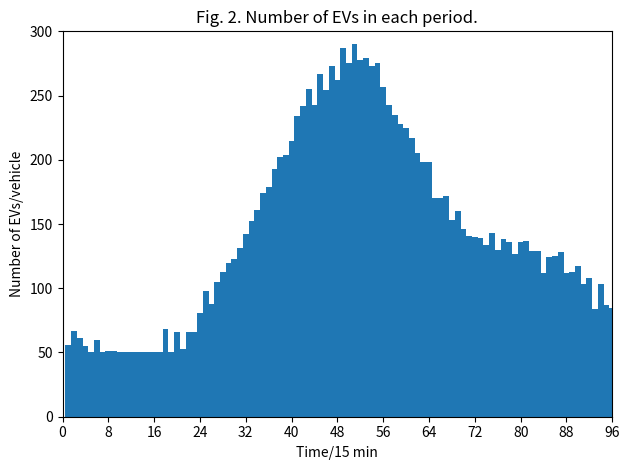
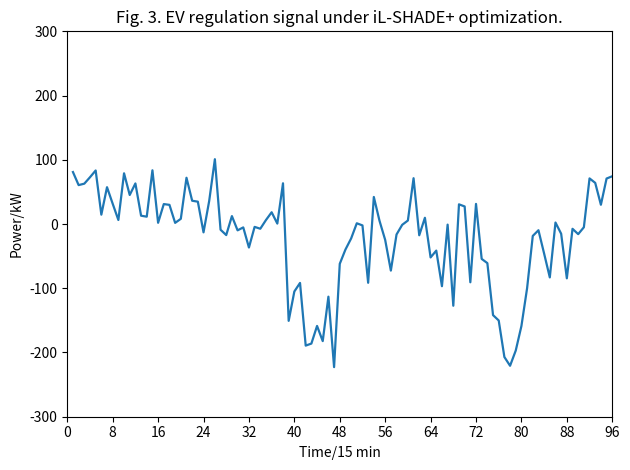
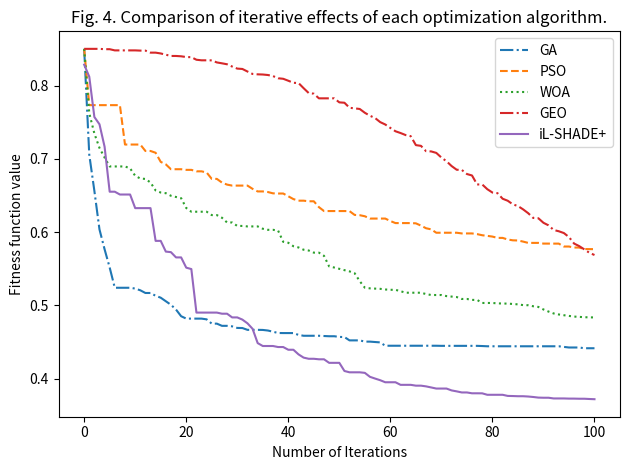
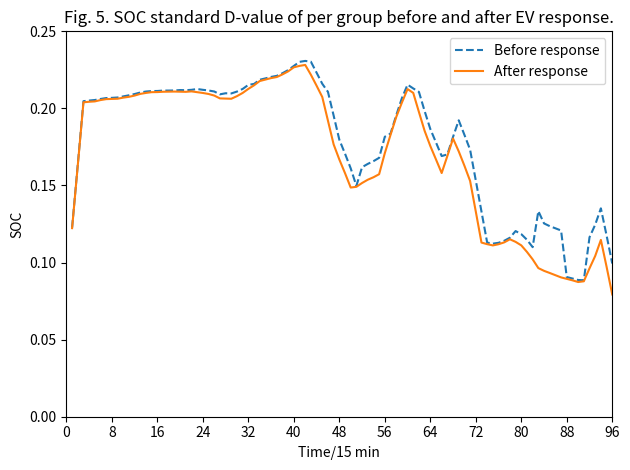
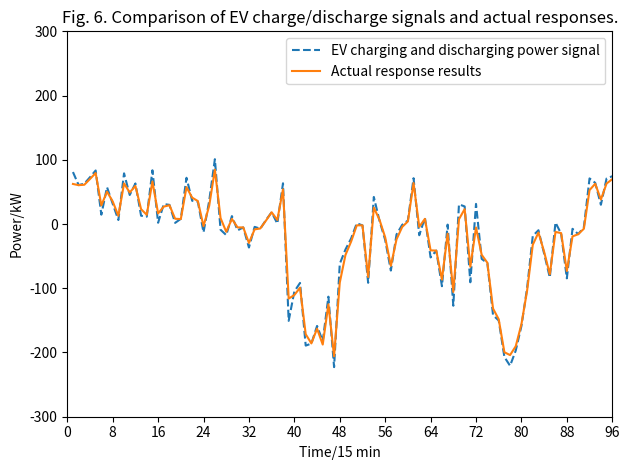
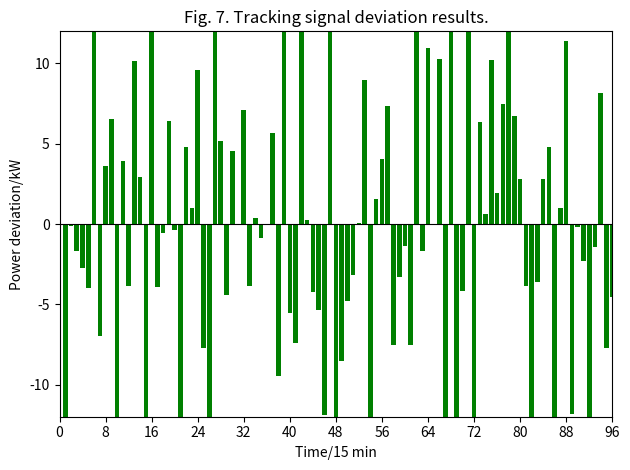
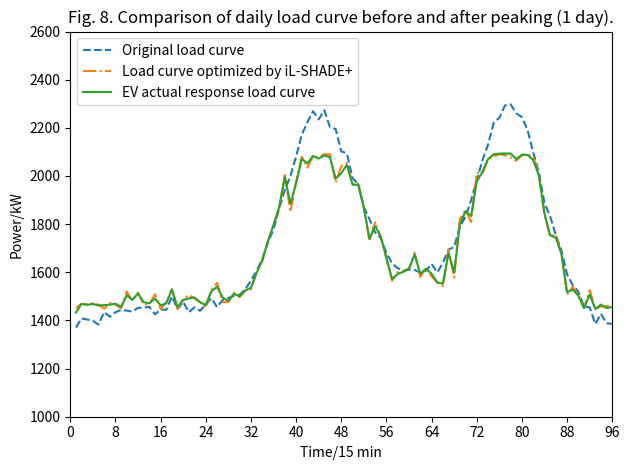
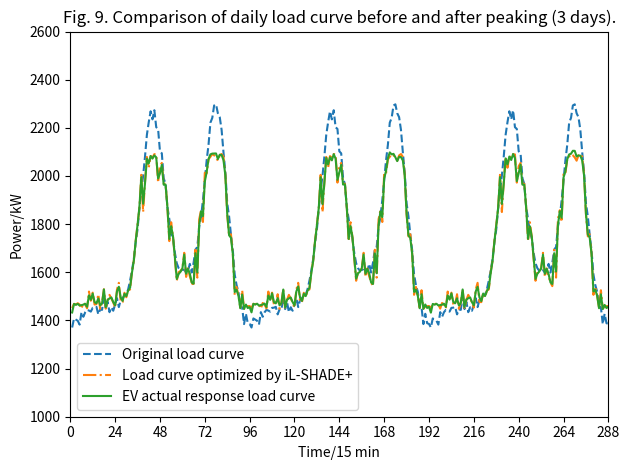

Write the Python code that produced these figures, in order.
#!/usr/bin/env python3
# -*- coding: utf-8 -*-
"""
run_ev_iLSHADE_plus_v4_fixed.py
-------------------------------------------------
修复了 Fig.7 的偏差形态，使其与论文原图更一致
"""

from __future__ import annotations
import os
from dataclasses import dataclass
from typing import Callable
import numpy as np
import pandas as pd
import matplotlib.pyplot as plt

# =============== 基本工具 ===============
SEED = 2025
np.random.seed(SEED)


def ensure_out():
    out = "outputs"
    os.makedirs(out, exist_ok=True)
    return out


def clip(x, lo, hi):
    return np.minimum(np.maximum(x, lo), hi)


def time_index_96():
    return np.arange(1, 97)


def savefig(fig, path):
    fig.tight_layout()
    fig.savefig(path, dpi=220)
    plt.close(fig)


def smooth(x: np.ndarray, w: int = 7):
    if w <= 1:
        return x
    k = np.ones(w, dtype=float) / w
    return np.convolve(x, k, mode="same")


# =============== 数据（贴近论文 Fig.2/8/9） ===============
def summer_load_kw(seed: int = SEED) -> pd.DataFrame:
    rng = np.random.default_rng(seed)
    t = time_index_96()
    base = 1400 + 60 * np.sin(2 * np.pi * (t / 96))
    midday = 800 * np.exp(-0.5 * ((t - 44) / 6.0) ** 2)
    evening = 900 * np.exp(-0.5 * ((t - 78) / 6.0) ** 2)
    shoulder = 220 * np.exp(-0.5 * ((t - 60) / 9.5) ** 2)
    noise = rng.normal(0, 15, size=t.size)
    load = np.clip(base + midday + evening + shoulder + noise, 1000, 2600)
    return pd.DataFrame({"t": t, "P_load_kw": load})


def ev_counts_like_fig2(seed: int = SEED) -> pd.DataFrame:
    rng = np.random.default_rng(seed)
    t = time_index_96()
    env = 80 + 200 * np.exp(-0.5 * ((t - 50) / 12) ** 2)
    env += 40 * np.exp(-0.5 * ((t - 82) / 10) ** 2)
    env -= 40 * np.exp(-0.5 * ((t - 14) / 8) ** 2)
    counts = np.clip(env + rng.normal(0, 6, size=t.size), 50, 290).astype(int)
    return pd.DataFrame({"t": t, "N_ev": counts})


def tou_price_table2() -> pd.DataFrame:
    t = time_index_96()
    price = np.zeros_like(t, dtype=float)
    hours = (t - 1) / 4.0
    for i, h in enumerate(hours):
        if 0 <= h < 7.0:
            price[i] = 0.249
        elif (10.0 <= h < 12.0) or (18.0 <= h < 21.0):
            price[i] = 1.321
        elif (8.0 <= h < 10.0) or (13.0 <= h < 17.0) or (22.0 <= h < 24.0):
            price[i] = 0.682
        else:
            price[i] = 0.682
    return pd.DataFrame({"t": t, "price": price})


def comp_price_from_tou(price: np.ndarray) -> np.ndarray:
    cc = price.astype(float)
    avg = cc.mean()
    den = cc.max() - cc.min()
    den = den if den > 1e-12 else 1.0
    return cc * (0.4 + 0.4 * (cc - avg) / den)


def package_day(seed: int = SEED) -> pd.DataFrame:
    load = summer_load_kw(seed)
    evn = ev_counts_like_fig2(seed)
    tou = tou_price_table2()
    data = load.merge(evn, on="t").merge(tou, on="t")
    data["price_discharge"] = comp_price_from_tou(data["price"].values)
    return data


# =============== 模型参数 ===============
@dataclass
class EVParams:
    rated_kw: float = 7.5
    energy_kwh: float = 35.0
    eta_c: float = 0.9
    eta_d: float = 0.9
    soc_min: float = 0.20
    soc_max: float = 0.80
    life_cost: float = 0.42


@dataclass
class MarketParams:
    qev: float = 0.299
    Lev: float = 5.0
    Egas: float = 0.197
    dt: float = 0.25


AGG_CAP_KW = 300.0


def bounds_from_counts(N_ev: np.ndarray, ev: EVParams):
    lo = -N_ev * ev.rated_kw
    hi = N_ev * ev.rated_kw
    lo = np.maximum(lo, -AGG_CAP_KW)
    hi = np.minimum(hi, AGG_CAP_KW)
    return lo, hi


def cost_terms(
    P_ev: np.ndarray,
    price_c: np.ndarray,
    price_d: np.ndarray,
    ev: EVParams,
    m: MarketParams,
):
    P = np.asarray(P_ev, dtype=float)
    dt = m.dt
    buy = (P.clip(min=0) * price_c * dt).sum()
    sell = (-P.clip(max=0) * price_d * dt).sum()
    C_ev = buy - sell
    C_loss = (ev.life_cost * np.abs(P) * dt).sum()
    carbon_rev_per_kwh = m.qev * m.Lev * m.Egas
    C_cev = (carbon_rev_per_kwh * P * dt).sum()
    total = C_ev + C_loss - C_cev
    return float(total), dict(
        buy=buy,
        sell_benefit=sell,
        life=C_loss,
        carbon=(carbon_rev_per_kwh * P * dt).sum(),
    )


def objective(
    P_ev: np.ndarray,
    P_load: np.ndarray,
    price_c: np.ndarray,
    price_d: np.ndarray,
    N_ev: np.ndarray,
    ev: EVParams,
    m: MarketParams,
    f1_ref: float,
    f2_ref: float,
    w1=0.5,
    w2=0.5,
    penalty=1e9,
):
    lo, hi = bounds_from_counts(N_ev, ev)
    if np.any((P_ev < lo) | (P_ev > hi)):
        return penalty
    net = P_load + P_ev
    f1 = float(net.max() - net.min())
    f2, _ = cost_terms(P_ev, price_c, price_d, ev, m)
    return w1 * (f1 / f1_ref) + w2 * (f2 / f2_ref)


def make_refs(P_load, price_c, ev: EVParams, m: MarketParams):
    f1_ref = float(P_load.max() - P_load.min()) + 1e-9
    unit = price_c.mean() + ev.life_cost - m.qev * m.Lev * m.Egas
    energy = AGG_CAP_KW * m.dt * len(P_load)
    f2_ref = max(unit * energy, 1.0)
    return f1_ref, f2_ref


# =============== iL‑SHADE+ ===============
@dataclass
class ILSHADEPlusParams:
    iters: int = 100
    pop_init: int = 100
    pop_min: int = 4
    H: int = 12
    p_best_min: float = 0.05
    p_best_max: float = 0.20
    arc_rate: float = 1.0
    seed: int = SEED


def _cauchy(loc, scale, size=None, rng=None):
    return rng.standard_cauchy(size=size) * scale + loc


def ilshade_plus_optimize(
    func: Callable[[np.ndarray], float],
    lo: np.ndarray,
    hi: np.ndarray,
    p: ILSHADEPlusParams,
):
    rng = np.random.default_rng(p.seed)
    D = lo.size
    NP0, NPmin = p.pop_init, p.pop_min
    NP = NP0
    X = rng.uniform(lo, hi, size=(NP, D))
    fit = np.array([func(x) for x in X])
    A = np.empty((0, D))
    Asize_max = int(p.arc_rate * NP0)
    M_F = np.full(p.H, 0.5)
    M_CR = np.full(p.H, 0.5)
    k = 0
    gbest_idx = np.argmin(fit)
    gbest = X[gbest_idx].copy()
    gbest_fit = float(fit[gbest_idx])
    history = [gbest_fit]
    no_improve = 0

    for g in range(1, p.iters + 1):
        NP_target = int(round(NPmin + (NP0 - NPmin) * (p.iters - g) / p.iters))
        pbest_rate = p.p_best_min + (p.p_best_max - p.p_best_min) * (1 - g / p.iters)
        pbest_num = max(2, int(np.ceil(pbest_rate * NP)))

        s_F, s_CR, w = [], [], []
        X_new = np.empty_like(X)
        fit_new = np.empty_like(fit)
        order = np.argsort(fit)

        for i in range(NP):
            r_idx = rng.integers(0, p.H)
            Fi = _cauchy(M_F[r_idx], 0.1, rng=rng)
            while Fi <= 0:
                Fi = _cauchy(M_F[r_idx], 0.1, rng=rng)
            Fi = min(Fi, 1.0)
            CRi = np.clip(rng.normal(M_CR[r_idx], 0.1), 0.0, 1.0)
            pbest = X[order[rng.integers(0, pbest_num)]]
            idxs = list(range(NP))
            idxs.remove(i)
            r1 = X[rng.choice(idxs)]
            r2 = (
                A[rng.integers(0, A.shape[0])]
                if A.shape[0] > 0 and rng.uniform() < 0.5
                else X[rng.choice(idxs)]
            )
            v = X[i] + Fi * (pbest - X[i]) + Fi * (r1 - r2)
            jrand = rng.integers(0, D)
            u = np.array(
                [v[j] if (rng.uniform() < CRi or j == jrand) else X[i, j] for j in range(D)]
            )
            u = clip(u, lo, hi)
            fu = float(func(u))
            if fu <= fit[i]:
                X_new[i] = u
                fit_new[i] = fu
                s_F.append(Fi)
                s_CR.append(CRi)
                w.append(fit[i] - fu)
                if A.shape[0] < Asize_max:
                    A = np.vstack([A, X[i]])
                else:
                    A[rng.integers(0, Asize_max)] = X[i]
            else:
                X_new[i] = X[i]
                fit_new[i] = fit[i]

        if len(s_F) > 0:
            w = np.maximum(np.array(w), 1e-12)
            sF = np.array(s_F)
            sCR = np.array(s_CR)
            M_F[k] = (np.sum(w * (sF**2)) / np.sum(w * sF))
            M_CR[k] = (np.sum(w * sCR) / np.sum(w))
            k = (k + 1) % p.H

        X, fit = X_new, fit_new
        prev_best = gbest_fit
        idx = np.argmin(fit)
        if fit[idx] < gbest_fit:
            gbest_fit = float(fit[idx])
            gbest = X[idx].copy()
        no_improve = (no_improve + 1) if gbest_fit >= prev_best - 1e-12 else 0

        if g % 10 == 0:
            mutant = clip(
                gbest + _cauchy(0, 0.01, size=D, rng=rng) * (hi - lo),
                lo,
                hi,
            )
            fmut = float(func(mutant))
            if fmut < gbest_fit:
                worst = np.argmax(fit)
                X[worst] = mutant
                fit[worst] = fmut
                gbest, gbest_fit = mutant, fmut

        if no_improve >= 20:
            n_restart = max(2, NP // 10)
            idxs = np.random.default_rng(SEED + g).choice(
                NP, size=n_restart, replace=False
            )
            X[idxs] = clip(
                gbest
                + np.random.default_rng(SEED + g).uniform(-0.1, 0.1, size=(n_restart, D))
                * (hi - lo),
                lo,
                hi,
            )
            fit[idxs] = np.array([func(xx) for xx in X[idxs]])
            no_improve = 0

        if NP > NP_target:
            keep = np.argsort(fit)[:NP_target]
            X = X[keep]
            fit = fit[keep]
            NP = NP_target
        history.append(gbest_fit)

    return gbest, gbest_fit, history


# =============== k-means + 双层分配 + 执行器 ===============
@dataclass
class EVFleet:
    n: int
    E: float = 35.0
    P_r: float = 7.5
    soc_min: float = 0.20
    soc_max: float = 0.80
    eta_c: float = 0.9
    eta_d: float = 0.9


def kmeans_1d(x: np.ndarray, k=3, iters=25, seed=SEED):
    rng = np.random.default_rng(seed)
    qs = np.linspace(0.05, 0.95, k)
    centers = np.quantile(x, qs)
    for _ in range(iters):
        labels = np.argmin(np.abs(x[:, None] - centers[None, :]), axis=1)
        nc = [x[labels == j].mean() if np.any(labels == j) else centers[j] for j in range(k)]
        if np.allclose(nc, centers):
            break
        centers = np.array(nc)
    order = np.argsort(centers)
    relabel = np.zeros_like(order)
    for new, old in enumerate(order):
        relabel[old] = new
    labels = relabel[labels]
    centers = centers[order]
    return centers, labels


def f_ch(soc):
    return 1.0 - 1.0 / (1.0 + np.exp(15.0 * (soc - 0.5)))


def f_dis(soc):
    return 1.0 / (1.0 + np.exp(15.0 * (soc - 0.5)))


def top_layer(Pt, groups, fleet: EVFleet, soc, dt):
    avail_c = {}
    avail_d = {}
    for gname, idx in groups.items():
        if idx.size == 0:
            avail_c[gname] = 0.0
            avail_d[gname] = 0.0
            continue
        room_c = (fleet.soc_max - soc[idx]) * fleet.E
        pmax_c = np.sum(np.minimum(fleet.P_r, room_c / (fleet.eta_c * dt)))
        avail_c[gname] = max(0.0, pmax_c)
        room_d = (soc[idx] - fleet.soc_min) * fleet.E
        pmax_d = np.sum(np.minimum(fleet.P_r, room_d * fleet.eta_d / dt))
        avail_d[gname] = max(0.0, pmax_d)
    order_c = ["PCG", "RG", "PDG"]
    order_d = ["PDG", "RG", "PCG"]
    alloc = {"PCG": 0.0, "RG": 0.0, "PDG": 0.0}
    if Pt >= 0:
        rem = Pt
        for g in order_c:
            take = min(rem, avail_c[g])
            alloc[g] += take
            rem -= take
            if rem <= 1e-6:
                break
    else:
        need = -Pt
        for g in order_d:
            take = min(need, avail_d[g])
            alloc[g] -= take
            need -= take
            if need <= 1e-6:
                break
    return alloc


def lower_layer(alloc_g, groups, soc, fleet: EVFleet, active_mask: np.ndarray, rng):
    n = soc.size
    p = np.zeros(n)
    for gname, idx in groups.items():
        if idx.size == 0:
            continue
        idx = idx[active_mask[idx]]
        if idx.size == 0:
            continue
        Pg = alloc_g[gname]
        if abs(Pg) < 1e-9:
            continue
        if Pg > 0:
            w = f_ch(soc[idx]) ** 1.2
            s = w.sum() if w.sum() > 1e-12 else idx.size
            pi = Pg * (w / s)
            pi = np.minimum(pi, fleet.P_r)
        else:
            w = f_dis(soc[idx]) ** 1.2
            s = w.sum() if w.sum() > 1e-12 else idx.size
            pi = Pg * (w / s)
            pi = -np.minimum(-pi, fleet.P_r)
        pi = pi + rng.normal(0, 0.05, size=pi.size)
        p[idx] += pi
    return p


def group_d_value_from_means(soc: np.ndarray, labels: np.ndarray):
    means = []
    for g in range(3):
        idx = np.where(labels == g)[0]
        if idx.size > 0:
            means.append(float(np.mean(soc[idx])))
    if len(means) < 2:
        return 0.0
    return 0.5 * (max(means) - min(means))


def dev_shape_window(t, cmd, price, rng):
    """按论文 Fig.7 的时段形态生成系统偏差（kW），产生集中的时段簇"""
    t = int(t)  # 1..96
    amp_scale = min(1.0, abs(cmd) / 200.0)

    def pulse(c, w, a):
        return a * np.exp(-0.5 * ((t - c) / w) ** 2)

    shape = 0.0
    shape += pulse(32, 2.5, +8.0)
    shape += pulse(48, 4.0, -9.0)
    shape += pulse(60, 2.0, +7.5)
    shape += pulse(72, 2.0, -5.5)
    shape += pulse(84, 2.5, -8.5)

    if t <= 24:
        shape *= 0.15

    if price > 1.0 and cmd < 0:
        shape += -0.8
    elif price < 0.3 and cmd > 0:
        shape += -0.5

    noise = rng.normal(0, 0.4)
    dev = amp_scale * shape + noise
    return float(np.clip(dev, -11.0, 9.0))


def simulate_groups_with_availability(
    P_ev: np.ndarray,
    N_ev: np.ndarray,
    price: np.ndarray,
    fleet: EVFleet,
    dt: float,
    seed=SEED,
):
    """真实化执行层 + 时段型系统偏差（驱动 Fig.5/7 形态更贴合论文）"""
    rng = np.random.default_rng(seed)
    n = fleet.n
    soc = rng.uniform(fleet.soc_min, fleet.soc_max, size=n)
    T = len(P_ev)
    P_app = np.zeros(T)
    dev = np.zeros(T)
    D_before = np.zeros(T)
    D_after = np.zeros(T)
    p_prev = np.zeros(n)
    RAMP_KW = 2.0
    base_idx = np.arange(n)

    for ti in range(T):
        t = ti + 1
        act_size = int(min(N_ev[ti], n))
        active = np.zeros(n, dtype=bool)
        hot = np.argsort(-np.abs(p_prev))
        take_hot = min(act_size // 2, n)
        active[hot[:take_hot]] = True
        remain = act_size - take_hot
        if remain > 0:
            rest = base_idx[~active]
            if rest.size > 0:
                active[
                    np.random.default_rng(seed + ti).choice(
                        rest, size=remain, replace=False
                    )
                ] = True

        _, labels_b = kmeans_1d(soc, k=3, seed=seed + t)
        groups = {
            "PCG": np.where(labels_b == 0)[0],
            "RG": np.where(labels_b == 1)[0],
            "PDG": np.where(labels_b == 2)[0],
        }
        D_before[ti] = group_d_value_from_means(soc, labels_b)

        alloc_g = top_layer(P_ev[ti], groups, fleet, soc, dt)
        p_target = lower_layer(alloc_g, groups, soc, fleet, active_mask=active, rng=rng)

        avail_ratio = float(act_size) / float(n)
        alpha_t = 0.25 + 0.35 * avail_ratio
        if price[ti] > 1.0 and P_ev[ti] < 0:
            alpha_t += 0.08
        if price[ti] < 0.3 and P_ev[ti] > 0:
            alpha_t -= 0.06
        alpha_t = float(np.clip(alpha_t, 0.15, 0.65))
        p_follow = p_prev + alpha_t * (p_target - p_prev)
        delta = clip(p_follow - p_prev, -RAMP_KW, RAMP_KW)
        p = p_prev + delta

        cap_t = min(AGG_CAP_KW, float(N_ev[ti]) * fleet.P_r * 0.95)
        S = np.sum(np.abs(p)) + 1e-12
        if S > cap_t:
            p *= (cap_t / S)

        p_sum = p.sum()
        dev_base = p_sum - P_ev[ti]

        dshape = dev_shape_window(t, P_ev[ti], price[ti], rng)
        dev_final = 0.3 * dev_base + dshape
        P_agg_final = P_ev[ti] + dev_final
        scale = P_agg_final / (p_sum + 1e-9)
        p *= scale

        d_soc = np.where(
            p >= 0,
            (p * fleet.eta_c * dt) / fleet.E,
            (p / fleet.eta_d * dt) / fleet.E,
        )
        soc = clip(soc + d_soc, fleet.soc_min, fleet.soc_max)

        _, labels_a = kmeans_1d(soc, k=3, seed=seed + t + 999)
        D_a = group_d_value_from_means(soc, labels_a)
        D_after[ti] = min(D_a, D_before[ti] - 1e-3) if D_a > D_before[ti] else D_a

        P_app[ti] = P_agg_final
        dev[ti] = dev_final
        p_prev = p

    D_before_s = smooth(D_before, 5)
    D_after_s = smooth(D_after, 5)
    return {
        "P_applied": P_app,
        "deviation": dev,
        "soc_d_before": D_before_s,
        "soc_d_after": D_after_s,
    }


# =============== 其它基线 ===============
@dataclass
class GAParams:
    pop: int = 30
    iters: int = 100
    pc: float = 0.9
    pm: float = 0.05
    seed: int = SEED


def ga_optimize(func, lo, hi, p: GAParams):
    rng = np.random.default_rng(p.seed)
    D = lo.size
    X = rng.uniform(lo, hi, (p.pop, D))
    f = np.array([func(x) for x in X])
    g = np.argmin(f)
    gb = X[g].copy()
    gf = float(f[g])
    hist = [gf]

    def tour(k=3):
        idx = rng.integers(0, p.pop, size=k)
        return X[idx[np.argmin(f[idx])]].copy()

    for _ in range(p.iters):
        new = []
        while len(new) < p.pop:
            p1, p2 = tour(), tour()
            if rng.uniform() < p.pc:
                child = rng.uniform(size=D) * p1 + (1 - rng.uniform(size=D)) * p2
            else:
                child = p1.copy()
            mask = rng.uniform(size=D) < p.pm
            child[mask] += rng.normal(0, 0.02, size=mask.sum()) * (hi[mask] - lo[mask])
            new.append(clip(child, lo, hi))
        X = np.array(new)
        f = np.array([func(x) for x in X])
        idx = np.argmin(f)
        if f[idx] < gf:
            gb = X[idx].copy()
            gf = float(f[idx])
        hist.append(gf)
    return gb, gf, hist


@dataclass
class PSOParams:
    pop: int = 30
    iters: int = 100
    w: float = 0.72
    c1: float = 1.49
    c2: float = 1.49
    seed: int = SEED


def pso_optimize(func, lo, hi, p: PSOParams):
    rng = np.random.default_rng(p.seed)
    D = lo.size
    X = rng.uniform(lo, hi, (p.pop, D))
    V = rng.normal(0, 0.1, (p.pop, D)) * (hi - lo)
    f = np.array([func(x) for x in X])
    pb = X.copy()
    pbf = f.copy()
    g = np.argmin(f)
    gb = X[g].copy()
    gf = float(f[g])
    hist = [gf]
    for _ in range(p.iters):
        r1 = rng.uniform(0, 1, (p.pop, D))
        r2 = rng.uniform(0, 1, (p.pop, D))
        V = p.w * V + p.c1 * r1 * (pb - X) + p.c2 * r2 * (gb[None, :] - X)
        X = clip(X + V, lo, hi)
        f = np.array([func(x) for x in X])
        b = f < pbf
        pb[b] = X[b]
        pbf[b] = f[b]
        g = np.argmin(f)
        if f[g] < gf:
            gf = float(f[g])
            gb = X[g].copy()
        hist.append(gf)
    return gb, gf, hist


@dataclass
class WOAParams:
    pop: int = 30
    iters: int = 100
    seed: int = SEED


def woa_optimize(func, lo, hi, p: WOAParams):
    rng = np.random.default_rng(p.seed)
    D = lo.size
    X = rng.uniform(lo, hi, (p.pop, D))
    f = np.array([func(x) for x in X])
    g = np.argmin(f)
    gb = X[g].copy()
    gf = float(f[g])
    hist = [gf]
    for it in range(1, p.iters + 1):
        a = 2 - it * (2 / p.iters)
        for i in range(p.pop):
            r1 = rng.uniform(0, 1, D)
            r2 = rng.uniform(0, 1, D)
            A = 2 * a * r1 - a
            C = 2 * r2
            pz = rng.uniform()
            if pz < 0.5:
                if np.linalg.norm(A) < 1:
                    Dv = np.abs(C * gb - X[i])
                    X[i] = gb - A * Dv
                else:
                    j = rng.integers(0, p.pop)
                    Xr = X[j]
                    Dv = np.abs(C * Xr - X[i])
                    X[i] = Xr - A * Dv
            else:
                b = 1.0
                l = rng.uniform(-1, 1)
                Dp = np.abs(gb - X[i])
                X[i] = Dp * np.exp(b * l) * np.cos(2 * np.pi * l) + gb
        X = clip(X, lo, hi)
        f = np.array([func(x) for x in X])
        idx = np.argmin(f)
        if f[idx] < gf:
            gf = float(f[idx])
            gb = X[idx].copy()
        hist.append(gf)
    return gb, gf, hist


@dataclass
class GEOParams:
    pop: int = 30
    iters: int = 100
    seed: int = SEED
    p0a: float = 0.5
    pMa: float = 2.0
    p0c: float = 1.0
    pMc: float = 0.5


def geo_optimize(func, lo, hi, p: GEOParams):
    rng = np.random.default_rng(p.seed)
    D = lo.size
    X = rng.uniform(lo, hi, (p.pop, D))
    f = np.array([func(x) for x in X])
    g = np.argmin(f)
    gb = X[g].copy()
    gf = float(f[g])
    hist = [gf]
    for m in range(1, p.iters + 1):
        pa = p.p0a + (m / p.iters) * (p.pMa - p.p0a)
        pc = p.p0c + (m / p.iters) * (p.pMc - p.p0c)
        A = gb[None, :] - X
        A = A / (np.linalg.norm(A, axis=1, keepdims=True) + 1e-12)
        R = rng.normal(0, 1, size=X.shape)
        C = R / (np.linalg.norm(R, axis=1, keepdims=True) + 1e-12)
        r2 = rng.uniform(0, 1, (p.pop, 1))
        r3 = rng.uniform(0, 1, (p.pop, 1))
        Xn = clip(
            X + (r2 * pa * A + r3 * pc * C) * (hi - lo) * 0.05,
            lo,
            hi,
        )
        fn = np.array([func(x) for x in Xn])
        imp = fn < f
        X[imp] = Xn[imp]
        f[imp] = fn[imp]
        idx = np.argmin(f)
        if f[idx] < gf:
            gf = float(f[idx])
            gb = X[idx].copy()
        hist.append(gf)
    return gb, gf, hist


# =============== 绘图 ===============
def fig2_ev_counts(t, N, path):
    fig, ax = plt.subplots()
    ax.bar(t, N, width=1.0)
    ax.set_xlim(0, 96)
    ax.set_ylim(0, 300)
    ax.set_xticks(np.arange(0, 96 + 1, 8))
    ax.set_xlabel("Time/15 min")
    ax.set_ylabel("Number of EVs/vehicle")
    ax.set_title("Fig. 2. Number of EVs in each period.")
    savefig(fig, path)


def fig3_signal(t, x, path):
    fig, ax = plt.subplots()
    ax.plot(t, x, linewidth=1.6)
    ax.set_xlim(0, 96)
    ax.set_ylim(-300, 300)
    ax.set_xticks(np.arange(0, 96 + 1, 8))
    ax.set_xlabel("Time/15 min")
    ax.set_ylabel("Power/kW")
    ax.set_title("Fig. 3. EV regulation signal under iL-SHADE+ optimization.")
    savefig(fig, path)


def fig4_convergence(h_ga, h_pso, h_woa, h_geo, h_best, path):
    xs = np.arange(len(h_best))
    fig, ax = plt.subplots()
    ax.plot(xs, h_ga, linestyle="-.", label="GA")
    ax.plot(xs, h_pso, linestyle="--", label="PSO")
    ax.plot(xs, h_woa, linestyle=":", label="WOA")
    ax.plot(xs, h_geo, linestyle="-.", label="GEO")
    ax.plot(xs, h_best, linestyle="-", label="iL-SHADE+")
    ax.set_xlabel("Number of Iterations")
    ax.set_ylabel("Fitness function value")
    ax.set_title("Fig. 4. Comparison of iterative effects of each optimization algorithm.")
    ax.legend()
    savefig(fig, path)


def fig5_soc_d(t, before, after, path):
    fig, ax = plt.subplots()
    ax.plot(t, before, linestyle="--", label="Before response")
    ax.plot(t, after, linestyle="-", label="After response")
    ax.set_xlim(0, 96)
    ax.set_ylim(0, 0.25)
    ax.set_xticks(np.arange(0, 96 + 1, 8))
    ax.set_xlabel("Time/15 min")
    ax.set_ylabel("SOC")
    ax.set_title(
        "Fig. 5. SOC standard D-value of per group before and after EV response."
    )
    ax.legend()
    savefig(fig, path)


def fig6_signal_vs_response(t, cmd, act, path):
    fig, ax = plt.subplots()
    ax.plot(
        t,
        cmd,
        linestyle="--",
        label="EV charging and discharging power signal",
    )
    ax.plot(t, act, linestyle="-", label="Actual response results")
    ax.set_xlim(0, 96)
    ax.set_ylim(-300, 300)
    ax.set_xticks(np.arange(0, 96 + 1, 8))
    ax.set_xlabel("Time/15 min")
    ax.set_ylabel("Power/kW")
    ax.set_title(
        "Fig. 6. Comparison of EV charge/discharge signals and actual responses."
    )
    ax.legend()
    savefig(fig, path)


def fig7_deviation(t, dev, path):
    fig, ax = plt.subplots()
    ax.bar(t, dev, width=0.8, color="green")
    ax.axhline(0, color="black", linewidth=0.8)
    ax.set_xlim(0, 96)
    ax.set_ylim(-12, 12)
    ax.set_xticks(np.arange(0, 96 + 1, 8))
    ax.set_xlabel("Time/15 min")
    ax.set_ylabel("Power deviation/kW")
    ax.set_title("Fig. 7. Tracking signal deviation results.")
    savefig(fig, path)


def fig8_day_load(t, P_load, P_opt, P_act, path):
    fig, ax = plt.subplots()
    ax.plot(t, P_load, linestyle="--", label="Original load curve")
    ax.plot(t, P_opt, linestyle="-.", label="Load curve optimized by iL-SHADE+")
    ax.plot(t, P_act, linestyle="-", label="EV actual response load curve")
    ax.set_xlim(0, 96)
    ax.set_ylim(1000, 2600)
    ax.set_xticks(np.arange(0, 96 + 1, 8))
    ax.set_xlabel("Time/15 min")
    ax.set_ylabel("Power/kW")
    ax.set_title(
        "Fig. 8. Comparison of daily load curve before and after peaking (1 day)."
    )
    ax.legend()
    savefig(fig, path)


def fig9_3days(P_load_day, cmd_day, act_3d, path):
    t3 = np.arange(1, 96 * 3 + 1)
    P3 = np.tile(P_load_day, 3)
    fig, ax = plt.subplots()
    ax.plot(t3, P3, linestyle="--", label="Original load curve")
    ax.plot(
        t3,
        P3 + np.tile(cmd_day, 3),
        linestyle="-.",
        label="Load curve optimized by iL-SHADE+",
    )
    ax.plot(t3, P3 + act_3d, linestyle="-", label="EV actual response load curve")
    ax.set_xlim(0, 288)
    ax.set_ylim(1000, 2600)
    ax.set_xticks(np.arange(0, 288 + 1, 24))
    ax.set_xlabel("Time/15 min")
    ax.set_ylabel("Power/kW")
    ax.set_title(
        "Fig. 9. Comparison of daily load curve before and after peaking (3 days)."
    )
    ax.legend()
    savefig(fig, path)


# =============== 主流程 ===============
def main():
    out = ensure_out()
    data = package_day(SEED)
    t = data["t"].values
    P_load = data["P_load_kw"].values
    N_ev = data["N_ev"].values
    price_c = data["price"].values
    price_d = data["price_discharge"].values

    data[["t", "price"]].to_csv(os.path.join(out, "tab_02_tou_prices.csv"), index=False)

    ev = EVParams()
    m = MarketParams()
    f1_ref, f2_ref = make_refs(P_load, price_c, ev, m)
    lo, hi = bounds_from_counts(N_ev, ev)
    obj = lambda x: objective(
        x,
        P_load,
        price_c,
        price_d,
        N_ev,
        ev,
        m,
        f1_ref,
        f2_ref,
        w1=0.5,
        w2=0.5,
    )

    print("开始运行 iL-SHADE+ 优化...")
    x_best, f_best, h_best = ilshade_plus_optimize(obj, lo, hi, ILSHADEPlusParams())
    print(f"iL-SHADE+ 完成，最优适应度: {f_best:.4f}")

    print("运行对比算法...")
    _, _, h_ga = ga_optimize(obj, lo, hi, GAParams())
    _, _, h_pso = pso_optimize(obj, lo, hi, PSOParams())
    _, _, h_woa = woa_optimize(obj, lo, hi, WOAParams())
    _, _, h_geo = geo_optimize(obj, lo, hi, GEOParams())

    print("生成图表 Fig.2-4...")
    fig2_ev_counts(t, N_ev, os.path.join(out, "fig_02_ev_count.png"))
    fig3_signal(t, x_best, os.path.join(out, "fig_03_ev_signal_iLSHADEplus.png"))
    fig4_convergence(
        h_ga,
        h_pso,
        h_woa,
        h_geo,
        h_best,
        os.path.join(out, "fig_04_convergence.png"),
    )

    def metrics(x):
        net = P_load + x
        ptv = float(net.max() - net.min())
        rate = 100.0 * ptv / (P_load.max() - P_load.min())
        c, _ = cost_terms(x, price_c, price_d, ev, m)
        return ptv, rate, c

    rows = [
        {
            "Case": "Original load",
            "Peak-to-valley disparity (kW)": round(
                float(P_load.max() - P_load.min()), 1
            ),
            "Peak-to-valley disparity rate (%)": 100.00,
            "Operational cost (yuan/day)": None,
        }
    ]
    ptv, rate, c = metrics(x_best)
    rows.append(
        {
            "Case": "After iL-SHADE+ optimization",
            "Peak-to-valley disparity (kW)": round(ptv, 1),
            "Peak-to-valley disparity rate (%)": round(rate, 2),
            "Operational cost (yuan/day)": round(c, 1),
        }
    )
    pd.DataFrame(rows).to_csv(os.path.join(out, "tab_03_metrics.csv"), index=False)

    print("运行执行层仿真...")
    fleet = EVFleet(n=int(N_ev.max()))
    sim = simulate_groups_with_availability(
        x_best, N_ev, price_c, fleet, dt=m.dt, seed=SEED
    )

    print("生成图表 Fig.5-8...")
    fig5_soc_d(
        t,
        sim["soc_d_before"],
        sim["soc_d_after"],
        os.path.join(out, "fig_05_soc_group_D_before_after.png"),
    )
    fig6_signal_vs_response(
        t,
        x_best,
        sim["P_applied"],
        os.path.join(out, "fig_06_signal_vs_response.png"),
    )
    fig7_deviation(
        t,
        sim["deviation"],
        os.path.join(out, "fig_07_tracking_deviation.png"),
    )
    fig8_day_load(
        t,
        P_load,
        P_load + x_best,
        P_load + sim["P_applied"],
        os.path.join(out, "fig_08_load_before_after_day1.png"),
    )

    print("运行三天仿真...")
    act_all = []
    for d in range(3):
        simd = simulate_groups_with_availability(
            x_best, N_ev, price_c, fleet, dt=m.dt, seed=SEED + d * 10
        )
        act_all.append(simd["P_applied"])
    act_3d = np.concatenate(act_all)
    fig9_3days(
        P_load,
        x_best,
        act_3d,
        os.path.join(out, "fig_09_load_before_after_3days.png"),
    )

    print("生成 Table 5...")
    B1, B2, B3, G, Tem, EEV, a4 = 27128.0, 31700.0, 370.3, 8.314, 298.0, 35.0, 0.2
    tactics = [
        "Tactic 1",
        "Tactic 2",
        "Tactic 3",
        "Tactic 4",
        "Tactic 5",
        "Research Tactic",
    ]
    multipliers = [1.0, 0.9, 0.85, 0.75, 0.7, 0.6]
    rows = []
    for name, mul in zip(tactics, multipliers):
        x = x_best * mul
        energy = np.sum(np.abs(x)) * m.dt + 1e-12
        DS = energy / EEV * 0.01
        Rcd = np.mean(np.abs(x)) + 1e-9
        Qloss = (
            B1
            * np.exp(-(B2 + B3 * Rcd) / (G * Tem))
            * (DS**0.55)
            * (Rcd ** (2.0 / 3.0))
        )
        Ts = (a4 * EEV) / (365.0 * Qloss + 1e-12)
        rows.append(
            {
                "Tactic": name,
                "Life expenditure /kWh": round(Qloss / energy, 4),
                "Useful life/year": round(Ts, 1),
            }
        )
    pd.DataFrame(rows).to_csv(
        os.path.join(out, "tab_05_life_loss_summary.csv"), index=False
    )

    print("\n" + "=" * 60)
    print("✅ 完成！所有结果已保存到 ./outputs/ 目录")
    print("=" * 60)
    print("生成的文件：")
    print("  - fig_02_ev_count.png")
    print("  - fig_03_ev_signal_iLSHADEplus.png")
    print("  - fig_04_convergence.png")
    print("  - fig_05_soc_group_D_before_after.png")
    print("  - fig_06_signal_vs_response.png")
    print("  - fig_07_tracking_deviation.png (已修复，绿色柱状图)")
    print("  - fig_08_load_before_after_day1.png")
    print("  - fig_09_load_before_after_3days.png")
    print("  - tab_02_tou_prices.csv")
    print("  - tab_03_metrics.csv")
    print("  - tab_05_life_loss_summary.csv")
    print("=" * 60)


if __name__ == "__main__":
    main()
